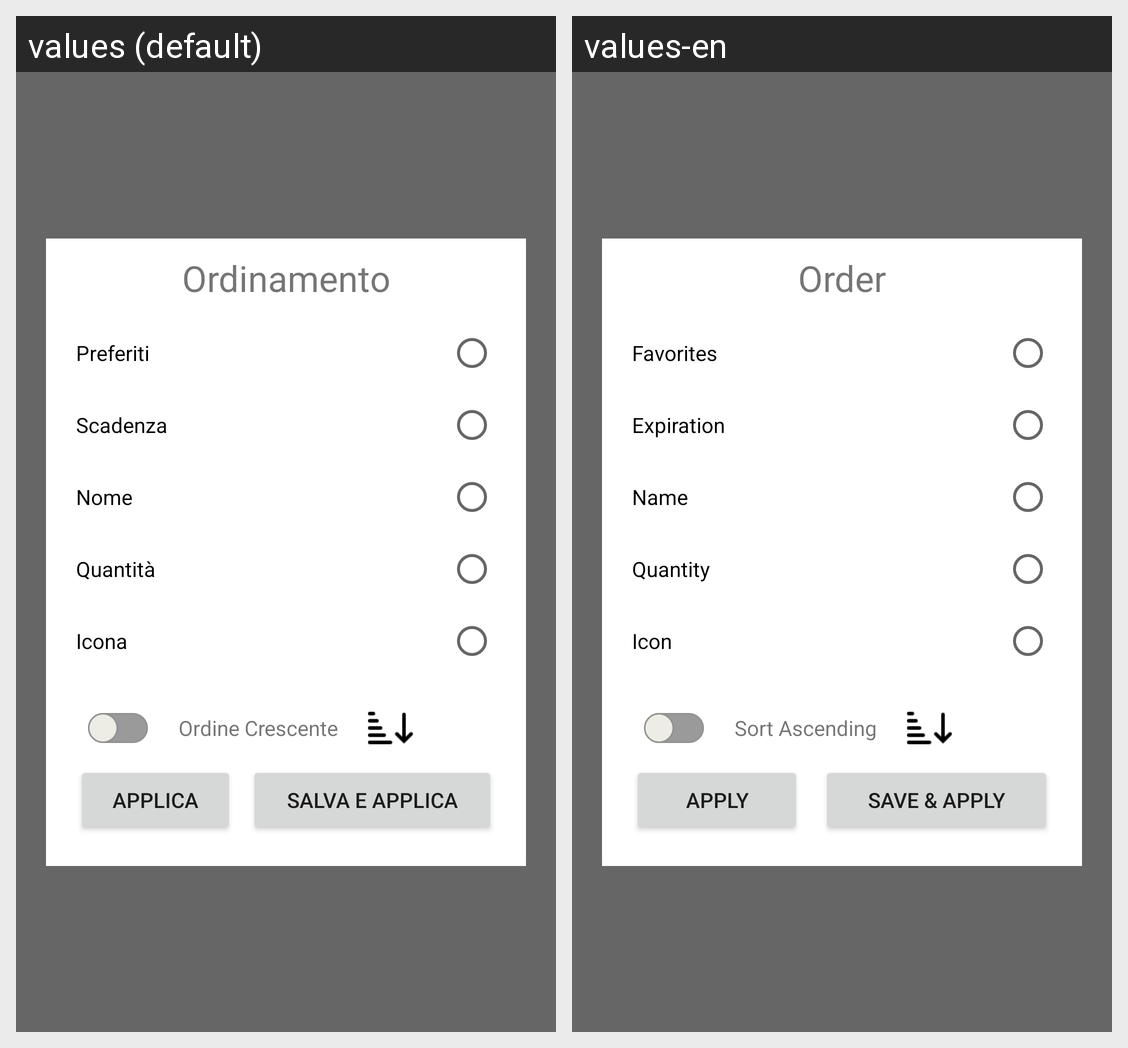

The same Android screen rendered under two of its app's locales, left to right. List the strings drawn on it with the default value and each locale's translation.
Android screen res/layout/fragment_filters.xml rendered under 2 locales, left to right: values (default), values-en. Device: Nexus 5 (rendered at 1080×1920; each locale shown at half size, 540×960, under a caption strip naming it); theme Theme.SmartPantry.
Strings drawn on this screen, with the default value and each locale's value (text and hints the layout hard-codes, and strings that could not be matched under every locale, appear in the picture but are not listed):

orderText
  values: Ordinamento
  values-en: Order

favoritesText
  values: Preferiti
  values-en: Favorites

expirationText
  values: Scadenza
  values-en: Expiration

nameText
  values: Nome
  values-en: Name

quantityText
  values: Quantità
  values-en: Quantity

iconsText
  values: Icona
  values-en: Icon

applyText
  values: Applica
  values-en: Apply

saveApplyText
  values: Salva e Applica
  values-en: Save & Apply

ASCText
  values: Ordine Crescente
  values-en: Sort Ascending
